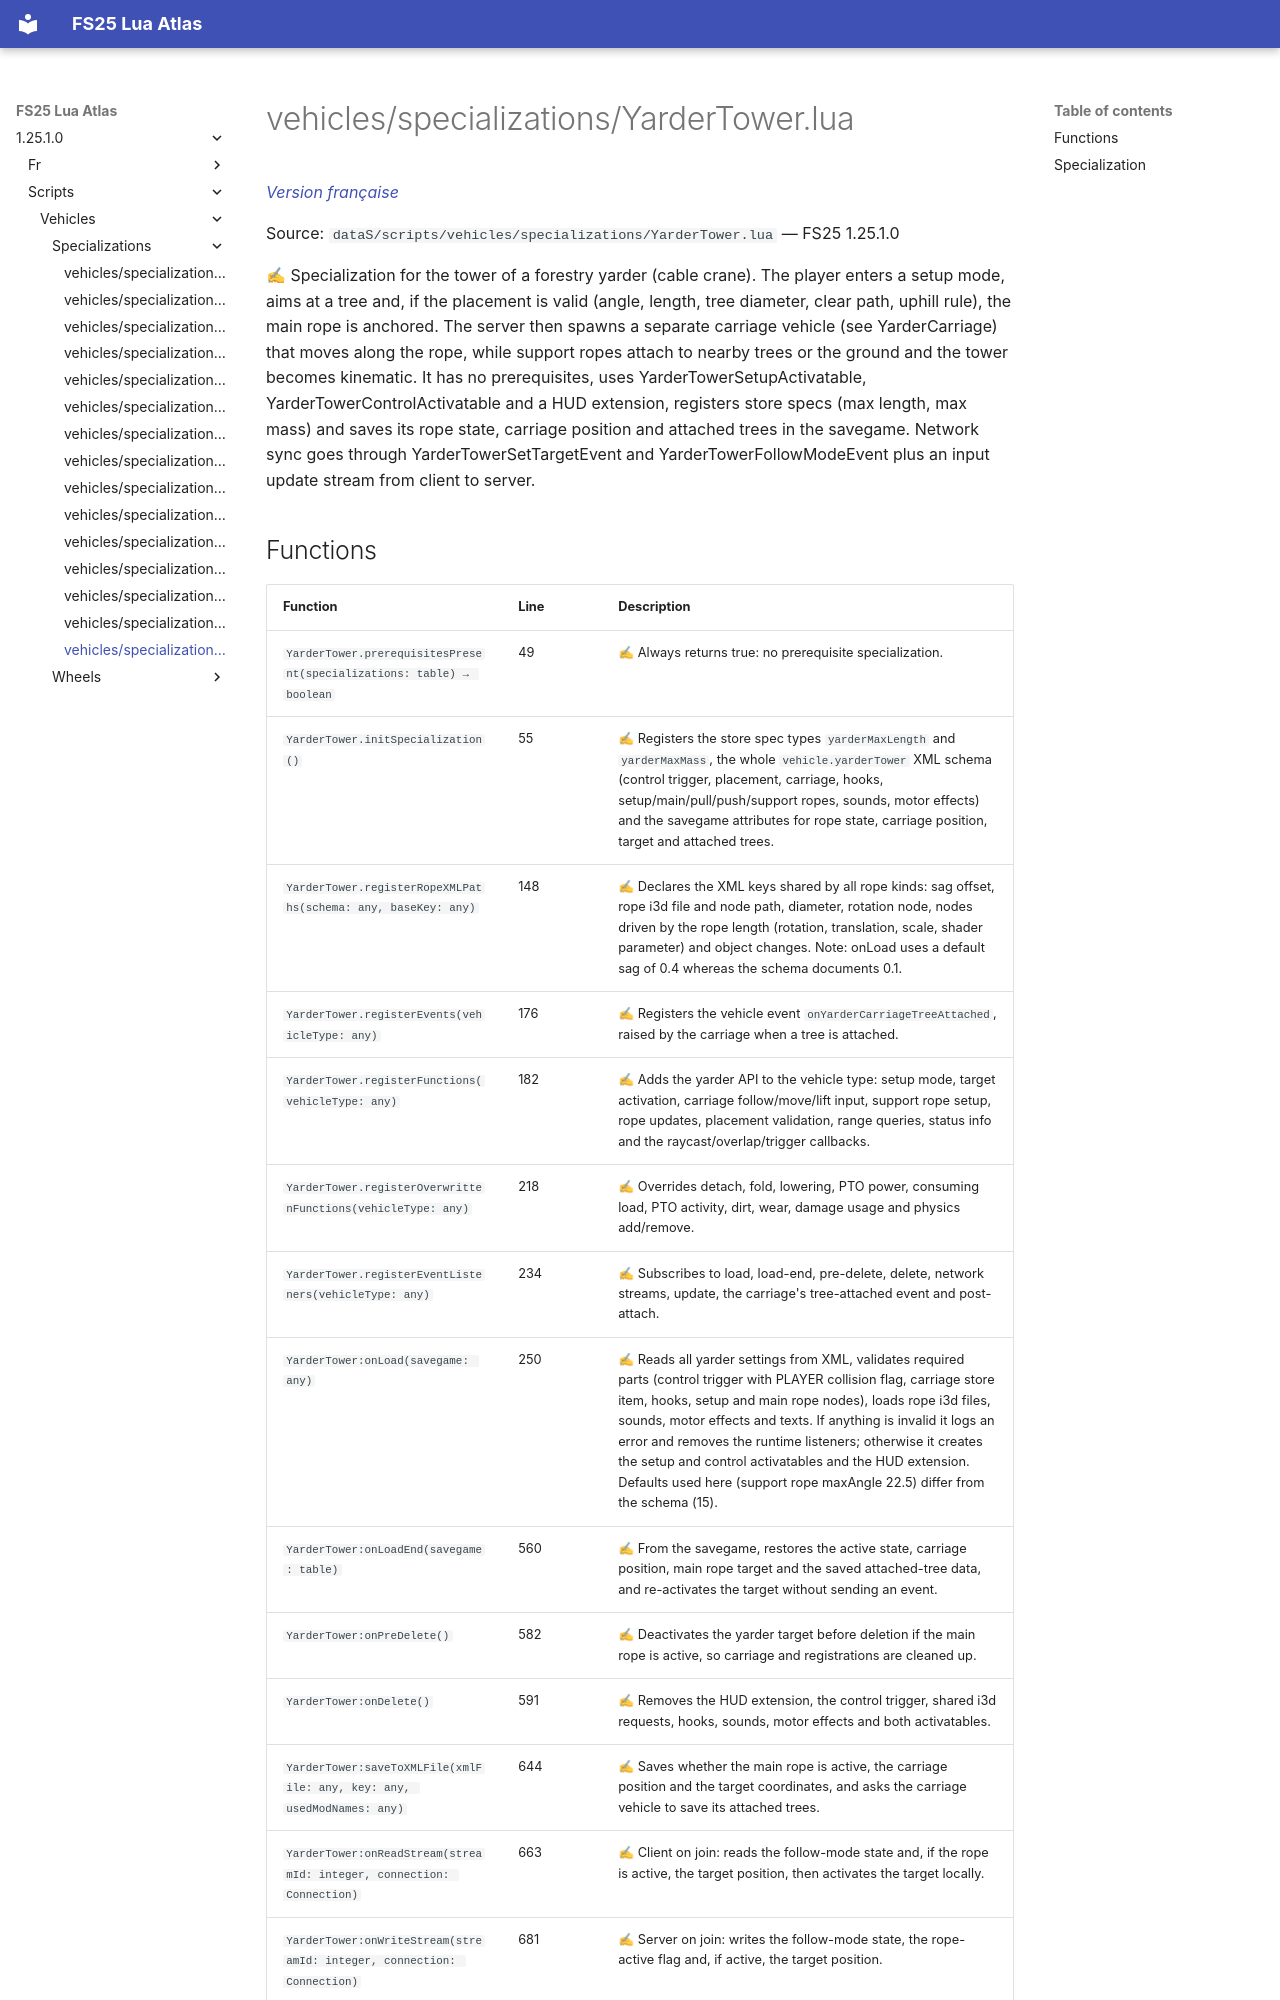

repository: Tim0219800/fs25-lua-atlas · page: 1.25.1.0/scripts/vehicles/specializations/YarderTower.html · generator: mkdocs

# vehicles/specializations/YarderTower.lua

*[Version française](../../../fr/scripts/vehicles/specializations/YarderTower.md)*

Source: `dataS/scripts/vehicles/specializations/YarderTower.lua` — FS25 1.25.1.0

✍ Specialization for the tower of a forestry yarder (cable crane). The player enters a setup mode, aims at a tree and, if the placement is valid (angle, length, tree diameter, clear path, uphill rule), the main rope is anchored. The server then spawns a separate carriage vehicle (see YarderCarriage) that moves along the rope, while support ropes attach to nearby trees or the ground and the tower becomes kinematic. It has no prerequisites, uses YarderTowerSetupActivatable, YarderTowerControlActivatable and a HUD extension, registers store specs (max length, max mass) and saves its rope state, carriage position and attached trees in the savegame. Network sync goes through YarderTowerSetTargetEvent and YarderTowerFollowModeEvent plus an input update stream from client to server.
